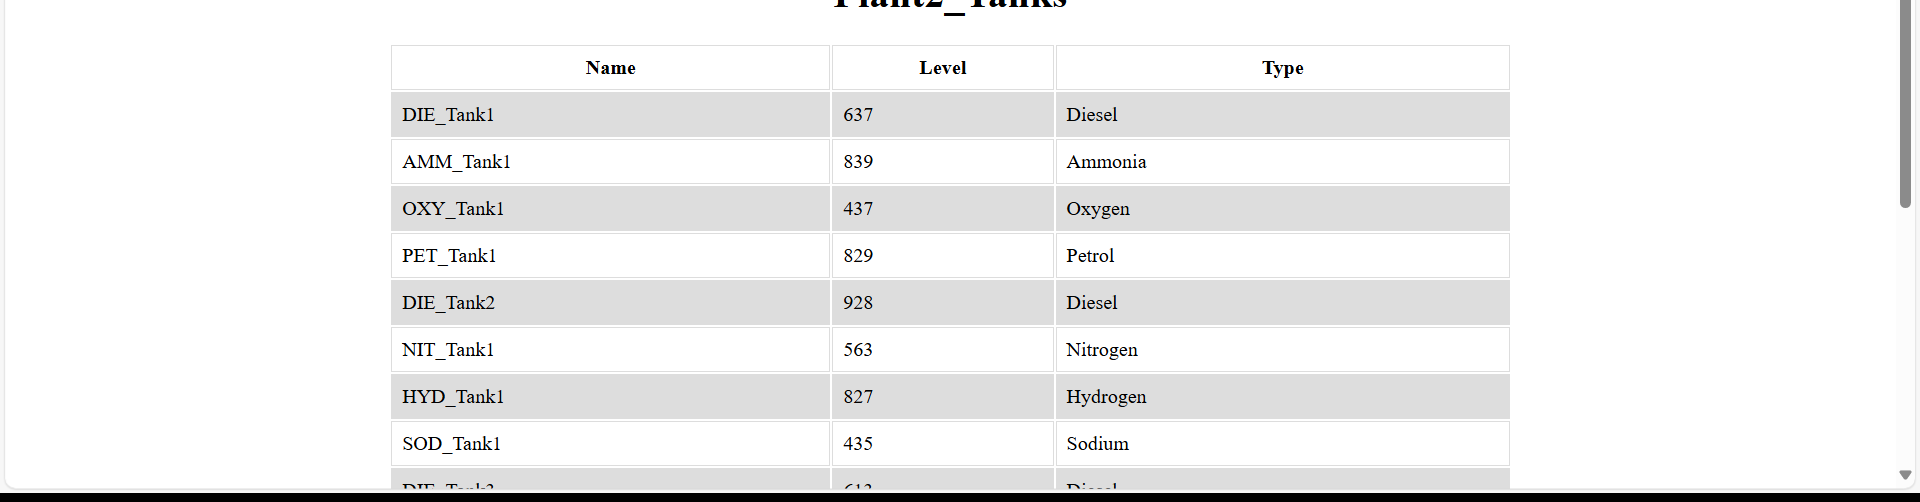
Task: Solution of industrial plants
Workflow: ExtractTanksData

Step 1: get-text from the table 'Name Level Type' in window 'botsDNA-Industrial Plants' (msedge.exe)
